Photos from the image-classification dataset "electrical_equipment" in the GitHub repository aatif-pathan001/Transfer-Learning-Projects. Its 6 classes are: breaker, closed blade disconnect switch, current transformer, porcelain pin insulator, power transformer, recloser.

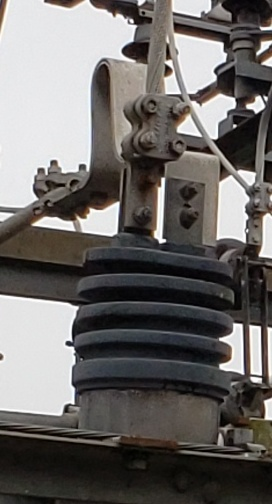
Label: current transformer

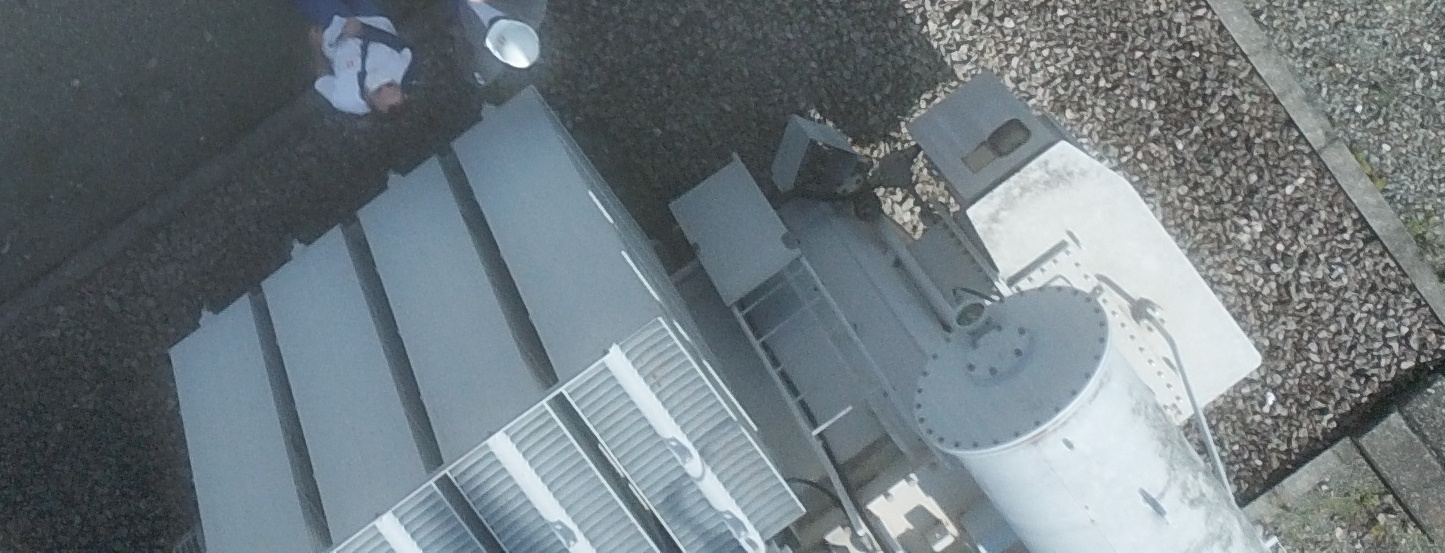
Label: power transformer

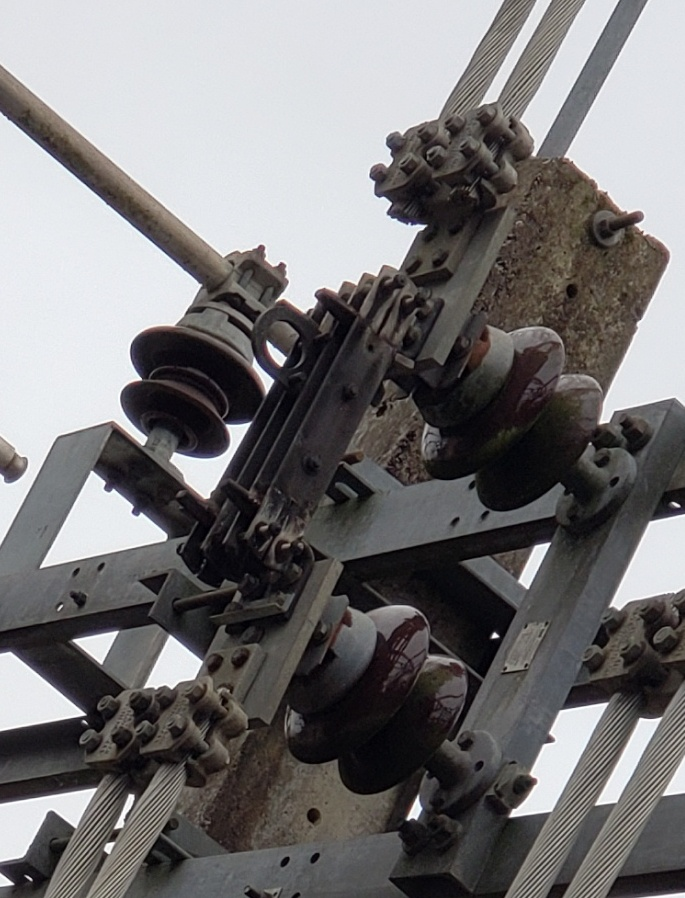
Label: closed blade disconnect switch

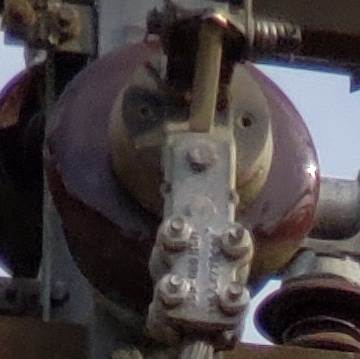
Label: porcelain pin insulator

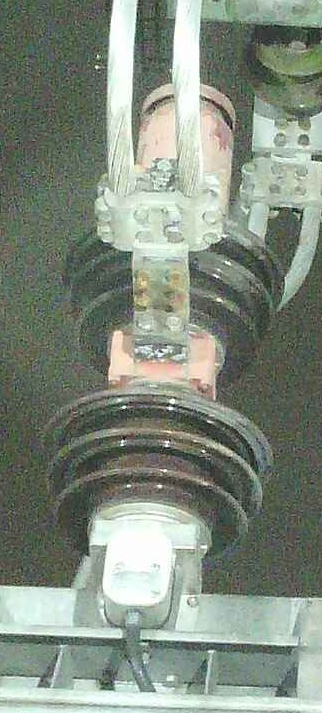
Label: breaker

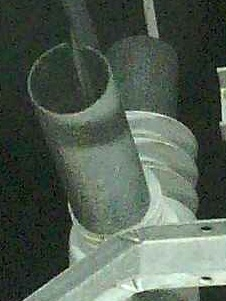
Label: recloser
